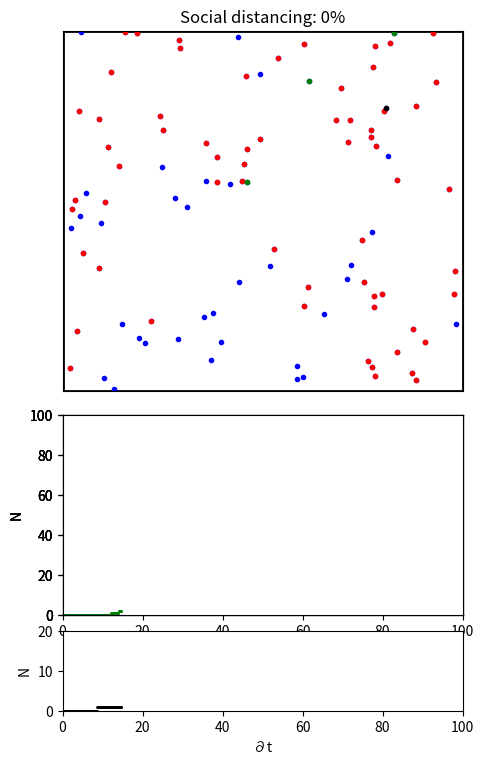

Write the Python code that produced this figure. (Note: this script raises an exception after producing the figure.)
"""
Animation of Elastic collisions with Gravity

[redacted]
[redacted]
[redacted]
license: BSD
Please feel free to use and modify this, but keep the above information. Thanks!
"""
import numpy as np
from scipy.spatial.distance import pdist, squareform

import matplotlib.pyplot as plt
import scipy.integrate as integrate
import matplotlib.animation as animation
import time
from pylab import rcParams
import random


class ParticleBox:
    """Orbits class

    init_state is an [N x 4] array, where N is the number of particles:
       [[x1, y1, vx1, vy1],
        [x2, y2, vx2, vy2],
        ...               ]

    bounds is the size of the box: [xmin, xmax, ymin, ymax]
    """

    def __init__(self, init_state=None, bounds=None, size=0.01, M=0.05, quarantine_percentage=0):
        if bounds is None:
            bounds = [-2, 2, -2, 2]
        if init_state is None:
            init_state = [[1, 0, 0, -1],
                          [-0.5, 0.5, 0.5, 0.5],
                          [-0.5, -0.5, -0.5, 0.5]]
        self.init_state = np.asarray(init_state, dtype=float)
        self.M = M * np.ones(self.init_state.shape[0])
        self.size = size
        self.state = self.init_state.copy()
        self.time_elapsed = 0
        self.bounds = bounds
        self.sick_list = [0]
        self.sick_timing = [0]
        self.sick_last = [0]
        self.healthy_count = [100]
        self.healthy_list = []
        self.sick_count = [0]
        self.immune_list = []
        self.immune_timing = []
        self.immune_count = [0]
        self.death_list = []
        self.death_count = [0]
        self.total_time = [0]
        self.time_elapsed_factor = 1.2
        if quarantine_percentage == 0:
            self.quarantine_list = []
        else:
            self.quarantine_list = random.sample(range(1, 100), quarantine_percentage)

    def step(self, dt):

        immune_threshold_time = 100 * dt

        # if abs(max(self.total_time) - 100) < 0.1:
        #    time.sleep(10)
        # else:
        #    pass

        """step once by dt seconds"""
        self.time_elapsed = self.time_elapsed + dt

        not_moving_dots = self.death_list + self.quarantine_list
        moving_dots = list(set(np.arange(100)) - set(not_moving_dots))

        # update positions
        self.state[moving_dots, :2] = self.state[moving_dots, :2] + dt * self.state[moving_dots, 2:]

        # find pairs of particles undergoing a collision
        D = squareform(pdist(self.state[:, :2]))
        ind1, ind2 = np.where(D < 7 * self.size)

        unique = (ind1 < ind2)
        ind1 = ind1[unique]
        ind2 = ind2[unique]

        # Update sick list
        contact_pairs = list(zip(ind1, ind2))
        for i in contact_pairs:

            if len(set(self.sick_list) & set(list(i))) > 0:
                new_sick = list((set(self.sick_list) | set(i)) - (set(self.sick_list) & set(i)))
                for new in new_sick:
                    if (new not in self.sick_list) & (new not in self.immune_list) & (new not in self.death_list):
                        self.sick_list = self.sick_list + [new]
                        self.sick_timing = self.sick_timing + [self.time_elapsed]
                    else:
                        pass

        self.sick_last = [self.time_elapsed - self.sick_timing[i] for i, _ in enumerate(self.sick_timing)]

        # Update sick count and total time
        self.healthy_list = set(np.arange(100)) - set(self.sick_list) - set(self.immune_list) - set(self.death_list)
        self.healthy_count.append(len(self.healthy_list))
        self.sick_count.append(len(self.sick_list))
        self.immune_count.append(len(self.immune_list))
        self.death_count.append(len(self.death_list))
        self.total_time.append(self.time_elapsed * self.time_elapsed_factor)

        # update velocities of colliding pairs
        for i1, i2 in zip(ind1, ind2):
            # mass
            m1 = self.M[i1]
            m2 = self.M[i2]

            # location vector
            r1 = self.state[i1, :2]
            r2 = self.state[i2, :2]

            # velocity vector
            v1 = self.state[i1, 2:]
            v2 = self.state[i2, 2:]

            # relative location & velocity vectors
            r_rel = r1 - r2
            v_rel = v1 - v2

            # momentum vector of the center of mass
            v_cm = (m1 * v1 + m2 * v2) / (m1 + m2)

            # collisions of spheres reflect v_rel over r_rel
            rr_rel = np.dot(r_rel, r_rel)
            vr_rel = np.dot(v_rel, r_rel)
            v_rel = 2 * r_rel * vr_rel / rr_rel - v_rel

            # assign new velocities
            self.state[i1, 2:] = v_cm + v_rel * m2 / (m1 + m2)
            self.state[i2, 2:] = v_cm - v_rel * m1 / (m1 + m2)

            # check for crossing boundary
        crossed_x1 = (self.state[:, 0] < self.bounds[0] + self.size)
        crossed_x2 = (self.state[:, 0] > self.bounds[1] - self.size)
        crossed_y1 = (self.state[:, 1] < self.bounds[2] + self.size)
        crossed_y2 = (self.state[:, 1] > self.bounds[3] - self.size)

        self.state[crossed_x1, 0] = self.bounds[0] + self.size
        self.state[crossed_x2, 0] = self.bounds[1] - self.size

        self.state[crossed_y1, 1] = self.bounds[2] + self.size
        self.state[crossed_y2, 1] = self.bounds[3] - self.size

        self.state[crossed_x1 | crossed_x2, 2] *= -1
        self.state[crossed_y1 | crossed_y2, 3] *= -1

        immune_start_ind = self.get_start_immune(immune_threshold_time)
        if immune_start_ind is None:
            pass
        elif immune_start_ind == 0:
            new_immune = self.sick_list[0]
            self.immune_list = self.immune_list + [new_immune]
            self.sick_list = self.sick_list[1:]
            self.sick_timing = self.sick_timing[1:]
            self.sick_last = self.sick_last[1:]
        else:
            new_immune = self.sick_list[:immune_start_ind]
            self.immune_list = self.immune_list + new_immune
            self.sick_list = self.sick_list[immune_start_ind + 1:]
            self.sick_timing = self.sick_timing[immune_start_ind + 1:]
            self.sick_last = self.sick_last[immune_start_ind + 1:]

        death = self.random_death()
        if death is False:
            pass
        else:
            death_ind = random.randint(0, len(self.sick_list) - 1)
            self.death_list = self.death_list + [self.sick_list[death_ind]]
            del self.sick_list[death_ind]
            del self.sick_last[death_ind]
            del self.sick_timing[death_ind]

    def random_death(self):
        if len(self.sick_list) >= 10:
            ran = random.randint(0, 300)
            if ran <= 3:
                return True
            else:
                return False
        else:
            return False

    def get_start_immune(self, immune_threshold_time):
        if len(self.sick_last) == 0:
            return None
        elif (len(self.sick_last) == 1) & (self.sick_last[0] > immune_threshold_time):
            return 0
        else:
            for i in range(len(self.sick_last) - 1):
                if (self.sick_last[i] > immune_threshold_time) & (self.sick_last[i + 1] < immune_threshold_time):
                    return i


# ------------------------------------------------------------
# set up initial
np.random.seed(42)
n_simulate_point = 100
init_state = -0.5 + np.random.random((n_simulate_point, 4))
init_state[:, :2] *= 3.9

perc = 0
box = ParticleBox(init_state, size=0.015, quarantine_percentage=perc)
dt = 1. / 10  # 30fps

# ------------------------------------------------------------
# set up figure and animation
rcParams["figure.figsize"] = 5, 8
fig = plt.figure()
fig.subplots_adjust(left=0, right=1, bottom=0, top=1)

ax = fig.add_axes([0.15, 0.5, 0.8, 0.45])
ax.set_xlim(-2, 2)
ax.set_ylim(-2, 2)
plt.title(f"Social distancing: {perc}%")
plt.xticks([])
plt.yticks([])

# hospital capacity
hospital = fig.add_axes([0.15, 0.22, 0.8, 0.25])
hospital.set_xlim(0, 100)
hospital.set_ylim(0, 100)
hospital, = hospital.plot([], [], 'k-.')

# sick particles counts
sick_count = fig.add_axes([0.15, 0.22, 0.8, 0.25])
sick_count.set_xlim(0, 100)
sick_count.set_ylim(0, 100)
plt.ylabel("N")
plt.xticks([])
sick_counts, = sick_count.plot([], [], '.', color='r', ms=2)

# healthy particles counts
healthy_count = fig.add_axes([0.15, 0.22, 0.8, 0.25])
healthy_count.set_xlim(0, 100)
healthy_count.set_ylim(0, 100)
plt.ylabel("N")
plt.xticks([])
healthy_counts, = healthy_count.plot([], [], '.', color='b', ms=2)

# immune particles counts
immune_count = fig.add_axes([0.15, 0.22, 0.8, 0.25])
immune_count.set_xlim(0, 100)
immune_count.set_ylim(0, 100)
plt.xticks([])
plt.ylabel("N")
immune_counts, = immune_count.plot([], [], '.', color='g', ms=2)

# death particles counts
death_count = fig.add_axes([0.15, 0.1, 0.8, 0.1])
death_count.set_xlim(0, 100)
death_count.set_ylim(0, 20)
plt.xlabel("∂t")
plt.ylabel("N")
death_counts, = death_count.plot([], [], '.', color='k', ms=2)

# particles holds the locations of the particles
particles, = ax.plot([], [], 'o', color='b', ms=6)

# particles holds the locations of the particles
particles_sick, = ax.plot([], [], 'o', color='r', ms=6)

particles_immune, = ax.plot([], [], 'o', color='g', ms=6)
particles_death, = ax.plot([], [], 'o', color='k', ms=6)

# rect is the box edge
rect = plt.Rectangle(box.bounds[::2],
                     box.bounds[1] - box.bounds[0],
                     box.bounds[3] - box.bounds[2],
                     ec='none', lw=2, fc='none')
ax.add_patch(rect)


def init():
    """initialize animation"""
    global box, rect
    particles.set_data([], [])
    particles_sick.set_data([], [])
    healthy_counts.set_data([], [])
    sick_counts.set_data([], [])
    immune_counts.set_data([], [])
    death_counts.set_data([], [])
    hospital.set_data([], [])
    rect.set_edgecolor('none')
    return particles, particles_sick, healthy_counts, sick_counts, immune_counts, death_counts, hospital, rect


def animate(i):
    """perform animation step"""
    global box, rect, dt, ax, fig
    box.step(dt)

    ms = int(fig.dpi * 2 * box.size * fig.get_figwidth()
             / np.diff(ax.get_xbound())[0])

    # update pieces of the animation
    rect.set_edgecolor('k')
    particles.set_data(box.state[:, 0], box.state[:, 1])
    particles.set_markersize(ms)

    particles_sick.set_data(box.state[box.sick_list, 0], box.state[box.sick_list, 1])
    particles_sick.set_markersize(ms)

    particles_immune.set_data(box.state[box.immune_list, 0], box.state[box.immune_list, 1])
    particles_immune.set_markersize(ms)

    particles_death.set_data(box.state[box.death_list, 0], box.state[box.death_list, 1])
    particles_death.set_markersize(ms)

    hospital.set_data([0, 100], [30, 30])
    healthy_counts.set_data(box.total_time, box.healthy_count)
    sick_counts.set_data(box.total_time, box.sick_count)
    immune_counts.set_data(box.total_time, box.immune_count)
    death_counts.set_data(box.total_time, box.death_count)
    return particles, particles_sick, sick_counts, particles_immune, \
           immune_counts, particles_death, death_counts, healthy_counts, hospital, rect


ani = animation.FuncAnimation(fig, animate, frames=600,
                              interval=10, blit=True, init_func=init)

# save the animation as an mp4.  This requires ffmpeg or mencoder to be
# installed.  The extra_args ensure that the x264 codec is used, so that
# the video can be embedded in html5.  You may need to adjust this for
# your system: for more information, see
# http://matplotlib.sourceforge.net/api/animation_api.html

ani.save(f'social_{perc}.mov', fps=30)
plt.show()
